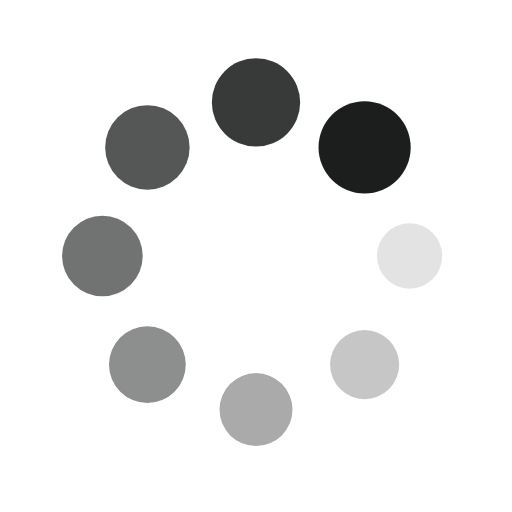
t = 0.00 s
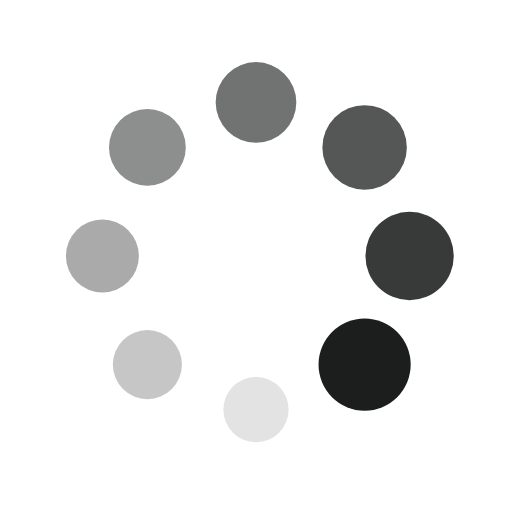
t = 0.25 s
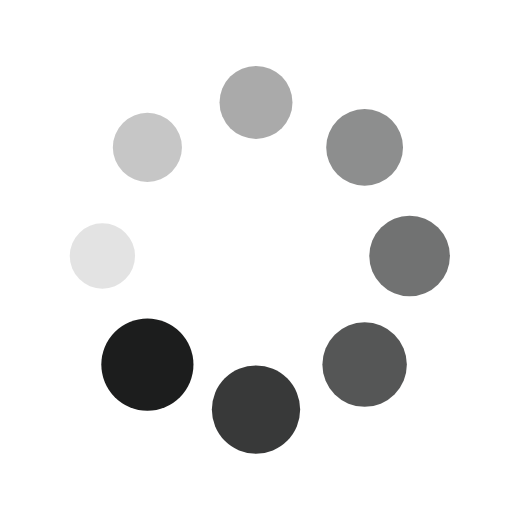
t = 0.50 s
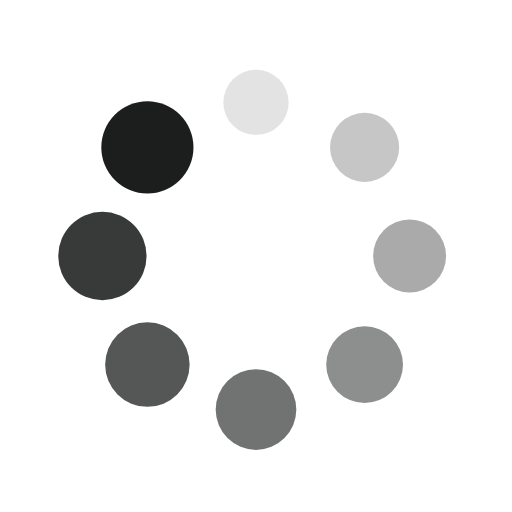
t = 0.75 s

The animated SVG that drew these frames (rendered in a browser with its animation timeline set to each time). Animation: 16 SMIL elements (animate=8,animateTransform=8); one cycle of 1.00 s, repeats indefinitely.

<svg xmlns="http://www.w3.org/2000/svg" viewBox="0 0 100 100" preserveAspectRatio="xMidYMid" width="50" height="50" style="shape-rendering: auto; display: block; background: transparent;" xmlns:xlink="http://www.w3.org/1999/xlink"><g><g transform="translate(80,50)">
<g transform="rotate(0)">
<circle cx="0" cy="0" r="6" fill="#1c1d1d" fill-opacity="1">
  <animateTransform attributeName="transform" type="scale" begin="-0.875s" values="1.5 1.5;1 1" keyTimes="0;1" dur="1s" repeatCount="indefinite"></animateTransform>
  <animate attributeName="fill-opacity" keyTimes="0;1" dur="1s" repeatCount="indefinite" values="1;0" begin="-0.875s"></animate>
</circle>
</g>
</g><g transform="translate(71.21320343559643,71.21320343559643)">
<g transform="rotate(45)">
<circle cx="0" cy="0" r="6" fill="#1c1d1d" fill-opacity="0.875">
  <animateTransform attributeName="transform" type="scale" begin="-0.75s" values="1.5 1.5;1 1" keyTimes="0;1" dur="1s" repeatCount="indefinite"></animateTransform>
  <animate attributeName="fill-opacity" keyTimes="0;1" dur="1s" repeatCount="indefinite" values="1;0" begin="-0.75s"></animate>
</circle>
</g>
</g><g transform="translate(50,80)">
<g transform="rotate(90)">
<circle cx="0" cy="0" r="6" fill="#1c1d1d" fill-opacity="0.75">
  <animateTransform attributeName="transform" type="scale" begin="-0.625s" values="1.5 1.5;1 1" keyTimes="0;1" dur="1s" repeatCount="indefinite"></animateTransform>
  <animate attributeName="fill-opacity" keyTimes="0;1" dur="1s" repeatCount="indefinite" values="1;0" begin="-0.625s"></animate>
</circle>
</g>
</g><g transform="translate(28.786796564403577,71.21320343559643)">
<g transform="rotate(135)">
<circle cx="0" cy="0" r="6" fill="#1c1d1d" fill-opacity="0.625">
  <animateTransform attributeName="transform" type="scale" begin="-0.5s" values="1.5 1.5;1 1" keyTimes="0;1" dur="1s" repeatCount="indefinite"></animateTransform>
  <animate attributeName="fill-opacity" keyTimes="0;1" dur="1s" repeatCount="indefinite" values="1;0" begin="-0.5s"></animate>
</circle>
</g>
</g><g transform="translate(20,50.00000000000001)">
<g transform="rotate(180)">
<circle cx="0" cy="0" r="6" fill="#1c1d1d" fill-opacity="0.5">
  <animateTransform attributeName="transform" type="scale" begin="-0.375s" values="1.5 1.5;1 1" keyTimes="0;1" dur="1s" repeatCount="indefinite"></animateTransform>
  <animate attributeName="fill-opacity" keyTimes="0;1" dur="1s" repeatCount="indefinite" values="1;0" begin="-0.375s"></animate>
</circle>
</g>
</g><g transform="translate(28.78679656440357,28.786796564403577)">
<g transform="rotate(225)">
<circle cx="0" cy="0" r="6" fill="#1c1d1d" fill-opacity="0.375">
  <animateTransform attributeName="transform" type="scale" begin="-0.25s" values="1.5 1.5;1 1" keyTimes="0;1" dur="1s" repeatCount="indefinite"></animateTransform>
  <animate attributeName="fill-opacity" keyTimes="0;1" dur="1s" repeatCount="indefinite" values="1;0" begin="-0.25s"></animate>
</circle>
</g>
</g><g transform="translate(49.99999999999999,20)">
<g transform="rotate(270)">
<circle cx="0" cy="0" r="6" fill="#1c1d1d" fill-opacity="0.25">
  <animateTransform attributeName="transform" type="scale" begin="-0.125s" values="1.5 1.5;1 1" keyTimes="0;1" dur="1s" repeatCount="indefinite"></animateTransform>
  <animate attributeName="fill-opacity" keyTimes="0;1" dur="1s" repeatCount="indefinite" values="1;0" begin="-0.125s"></animate>
</circle>
</g>
</g><g transform="translate(71.21320343559643,28.78679656440357)">
<g transform="rotate(315)">
<circle cx="0" cy="0" r="6" fill="#1c1d1d" fill-opacity="0.125">
  <animateTransform attributeName="transform" type="scale" begin="0s" values="1.5 1.5;1 1" keyTimes="0;1" dur="1s" repeatCount="indefinite"></animateTransform>
  <animate attributeName="fill-opacity" keyTimes="0;1" dur="1s" repeatCount="indefinite" values="1;0" begin="0s"></animate>
</circle>
</g>
</g><g></g></g><!-- [ldio] generated by https://loading.io --></svg>